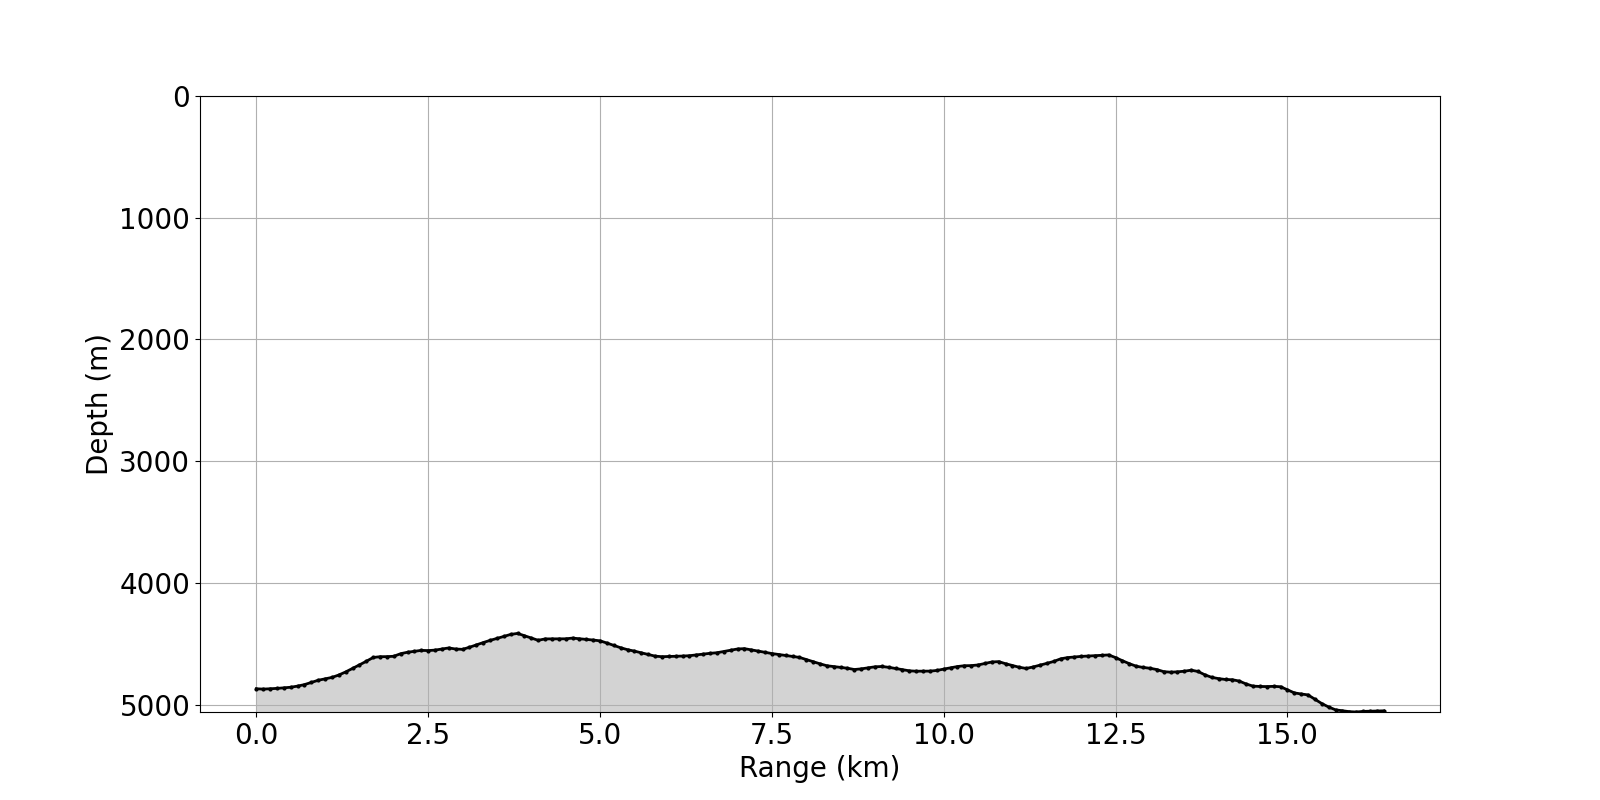

The data file committed next to this chart (first rows):
0.0, 4868.847
1.0, 4787
2.0, 4602
3.0, 4545
4.0, 4452
5.0, 4475
6.0, 4604
7.0, 4542
8.0, 4629
9.0, 4688
10.0, 4707
11.0, 4678
12.0, 4603
13.0, 4700
14.0, 4786
15.0, 4877
16.0, 5060
